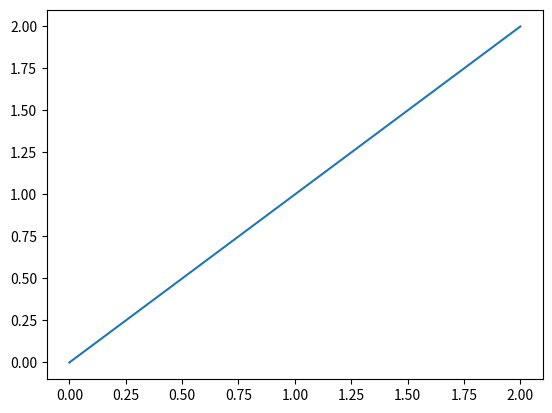
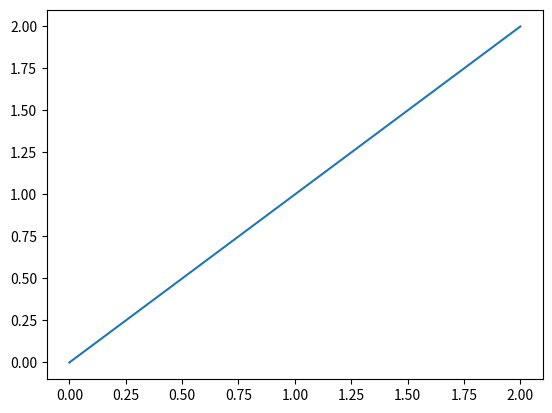
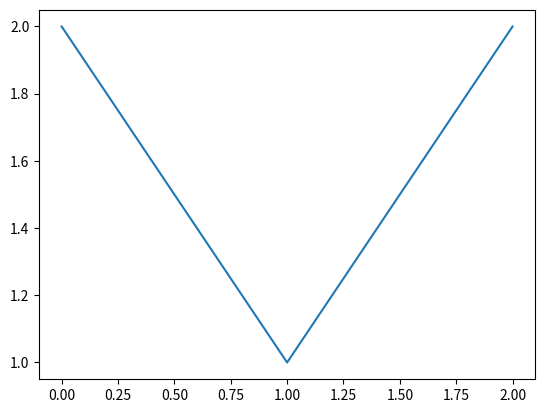

Source code (Python) for these figures, in order:
#!/usr/bin/python
# -*- coding: UTF-8 -*-


print("--- Python学習講座 ---")
print("--- Python応用編 ---")
print("--- matplotlibの基本 figureとaxes ---")


"""
前回matplotlibとはどういったものなのか？について解説しました。
さっそく使ってみましょう、といきたいところなのですが
基本的な概念を抑えたほうが理解が進むかと思いますので、
先にmatplotlibの基礎となるオブジェクト、
figureとaxesについて解説したいと思います
"""


print("--- グラフ描画の基本フロー ---")


"""
matplotlibでグラフ等の可視化をする際、
以下2つの構成要素を意識する必要があります。

    figure
    axes

この2つがmatplotlibを使用する際の土台となります。


figureとは

まずは起点となるオブジェクト、figureから解説します。
公式の解説では
「The top level container for all the plot elements.
（すべてのプロット要素の最上位コンテナ）」と書かれていますが、
最初のうちはfigureとはウィンドウのことだと考えて差し支えないかと思います。
また、グラフを画像として保存する場合はfigure単位となります。
大抵の場合はfigureは1つで事足りると思います。


axesとは

次に、グラフをカスタマイズする上で最も重要なオブジェクト、axesについてです。
axesとは一般的に軸を指しますが、matplotlibでは1つのグラフのことだと思ってください。
figureの中に複数のaxesを設定することができます。
axと略すことがあります。先程のfigureに対してaxesを設置することになります。


利用の基本フロー

ここでグラフ描画時の基本的なフローについて解説します。
おそらく人によって使い方や考え方は様々だとは思いますが、
初学者の方は以下のフローで記述すると理解しやすいかと思います。

    figureを生成する
    生成したfigureにaxesを生成、配置する
    axesに描画データやグラフの情報を設定する
    表示したり画像として保存したりする
"""


print("--- figureとaxes ---")


"""
それではここからは実際に手を動かして
matplotlibでグラフの土台を描画してfigureとaxesを理解しましょう。


1つのグラフを表示する

まず1つのfigureに1つのaxesを表示してみましょう。
"""

import matplotlib.pyplot as plt

# 1.figureを生成する
fig = plt.figure()

# 2.生成したfigureにaxesを生成、配置する
ax1 = fig.add_subplot(1, 1, 1)

# 3.axesに描画データを設定する
X = [0, 1, 2]
Y = [0, 1, 2]
ax1.plot(X, Y)

# 4.表示する
plt.show()

"""
1つのfigureつまりウィンドウに1つのaxes、つまりグラフが描画されました。
次回説明しますがグラフのタイトルや凡例といったカスタマイズ要素については
axesに対して設定をすることが可能です。
また、実は1つのfigureには複数のaxesを並べることが可能です。
さきほど記述したfig.add_subplot(1, 1, 1)の引数ですが、
これは1x1の分割領域の1番目にaxesを配置してね、という意味となります。
多くのグラフを並べて分析することが簡単に可能になります。


複数つのグラフを表示する add_subplot

次に1つのfigureに複数のaxis、つまりグラフを表示しましょう。
figureをN行 x M列に分割してn番目にaxesを配置する場合、
以下のように記述します。（グラフの中身は今回省略します。）

add_subplot
ax_n = fig.add_subplot(N, M, n)

1つのfigureに複数のaxesを配置した場合のサンプルです。
"""

import matplotlib.pyplot as plt

# figureを生成する
fig = plt.figure()

# 2x3の1番目
ax1 = fig.add_subplot(2, 3, 1)
ax1.set_title('1')    # グラフタイトル

# 2x3の2番目
ax2 = fig.add_subplot(2, 3, 2)
ax2.set_title('2')    # グラフタイトル

# 2x3の3番目
ax3 = fig.add_subplot(2, 3, 3)
ax3.set_title('3')    # グラフタイトル

# 2x3の4番目
ax3 = fig.add_subplot(2, 3, 4)
ax3.set_title('4')    # グラフタイトル

# 2x3の5番目
ax3 = fig.add_subplot(2, 3, 5)
ax3.set_title('5')    # グラフタイトル

# 2x3の6番目
ax3 = fig.add_subplot(2, 3, 6)
ax3.set_title('6')    # グラフタイトル

# 表示する
plt.show()

"""
実行すると2行x3列のグラフが描画されます。

分析業務では複数のグラフを並べて観察することが多いので非常に便利な機能です。


複数つのfigureを表示する

次は複数のfigureを表示してみましょう。
"""

import matplotlib.pyplot as plt

# 1.figureを生成する
fig1 = plt.figure()

# 2.生成したfigureにaxesを生成、配置する
ax1 = fig1.add_subplot(1, 1, 1)

# 3.axesに描画データを設定する
X = [0, 1, 2]
Y = [0, 1, 2]
ax1.plot(X, Y)


# 1.figureを生成する
fig2 = plt.figure()

# 2.生成したfigure2にaxesを生成、配置する
ax2 = fig2.add_subplot(1, 1, 1)

# 3.axesに描画データを設定する
X = [0, 1, 2]
Y = [2, 1, 2]
ax2.plot(X, Y)

# 4.表示する
plt.show()

"""
以下のように2つのウィンドウが表示されるはずです。
（実務上は使う機会が少ないかと思います）
"""


print("--- 補足 add_subplotとadd_axes ---")


"""
上の説明ではfigureにaxesを追加する際にadd_subplotを使用しましたが、
もう１つ方法が提供されています。それがadd_axesです。
add_axesは引数に矩形を表すリスト[x0, y0, width, height]を指定します。
それぞれ軸の左下座標(x0, y0)と幅と高さを表します。
また、幅と高さはそれぞれ1を全体とした比率で表します。
例えば、左下1/4にグラフを描画したい場合、以下のようにaxesを設定します。
少しむずかしいですね。

ax = fig.add_axes([0, 0, 0.5, 0.5])

add_subplotではできない分割で表したい場合には
add_axesを使用することになります。
この講座では管理人の好みで以降はadd_subplotを主に使用します。


いかがだったでしょうか？
いくつかの例でfigureとaxesがどういったものなのか理解できたかと思います。
次回はaxesについてもう少し詳しく解説します。
"""
